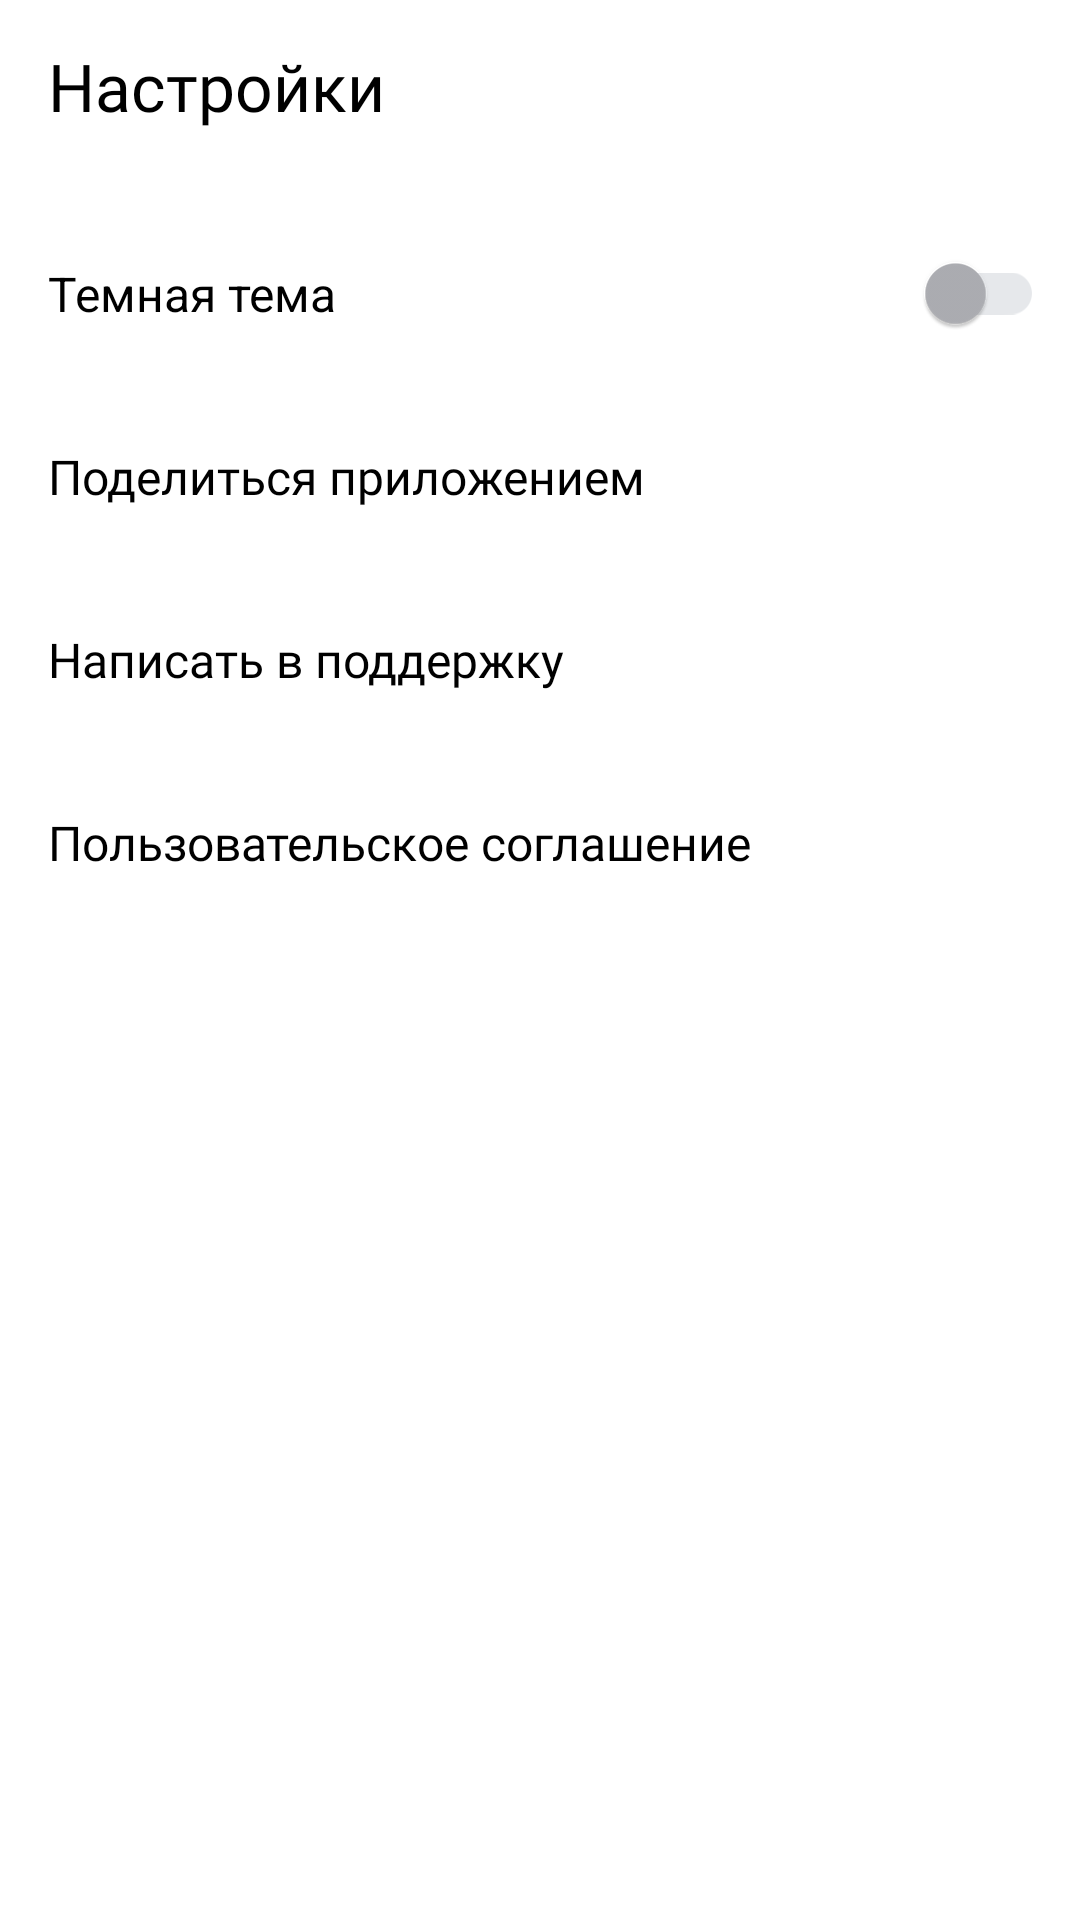

Layout XML and referenced resources for this Android screen:
<!-- AndroidManifest.xml: application theme Theme.PlaylistMaker -->
<!-- res/layout/fragment_setting.xml -->
<?xml version="1.0" encoding="utf-8"?>
<LinearLayout xmlns:android="http://schemas.android.com/apk/res/android"
    android:layout_width="match_parent"
    android:layout_height="match_parent"
    xmlns:app="http://schemas.android.com/apk/res-auto"
    xmlns:tools="http://schemas.android.com/tools"
    android:orientation="vertical"
    android:background="?attr/colorSecondary"
    tools:context=".ui.settings.fragments.SettingFragment">
    <LinearLayout
        android:layout_width="match_parent"
        android:layout_height="wrap_content"
        android:orientation="horizontal">


        <TextView
            android:layout_width="wrap_content"
            android:layout_height="wrap_content"
            android:text="@string/settings"
            android:textColor="?attr/colorOnPrimary"
            android:textSize="@dimen/well_textSize"
            android:textStyle="normal"
            android:layout_marginTop="@dimen/marginTop14"
            android:layout_marginStart="@dimen/marginSettings"
            android:fontFamily="@font/ys_display_medium"/>
    </LinearLayout>

    <com.google.android.material.switchmaterial.SwitchMaterial
        android:id="@+id/themeSwitcher"
        android:layout_width="match_parent"
        android:layout_height="61dp"
        android:text="@string/dark_theme"
        app:thumbTint="@color/thumbTint"
        app:trackTint="@color/trackTint"
        android:layout_marginTop="24dp"
        android:textAlignment="textStart"
        android:layout_marginStart="@dimen/marginSettings"
        android:textSize="@dimen/medium_textSize"
        android:layout_marginEnd="12dp" />
    <Button
        android:id="@+id/shareApp"
        style="@style/settingButton"
        android:text="@string/share_app"
        app:drawableEndCompat="@drawable/ic_share_24" />

    <Button
        android:id="@+id/messageToSupport"
        style="@style/settingButton"
        android:paddingEnd="2dp"
        android:text="@string/write_to_support"
        app:drawableEndCompat="@drawable/ic_support_24" />
    <Button
        android:id="@+id/buttonUserArgemeent"
        style="@style/settingButton"
        android:paddingEnd="8dp"
        app:drawableEndCompat="@drawable/ic_charge_24"
        android:text="@string/user_argeement"/>
</LinearLayout>
<!-- resources referenced by this layout -->
<resources>
  <color name="thumbTint">#FFAEAFB4</color>
  <color name="trackTint">#FFE6E8EB</color>
  <dimen name="marginSettings">16dp</dimen>
  <dimen name="marginTop14">14dp</dimen>
  <dimen name="medium_textSize">16sp</dimen>
  <dimen name="well_textSize">22sp</dimen>
  <string name="dark_theme">Темная тема</string>
  <string name="settings">Настройки</string>
  <string name="share_app">Поделиться приложением</string>
  <string name="user_argeement">Пользовательское соглашение</string>
  <string name="write_to_support">Написать в поддержку</string>
  <style name="settingButton" parent="Widget.MaterialComponents.Button.UnelevatedButton">
          <item name="android:layout_width">match_parent</item>
          <item name="android:layout_height">61dp</item>
          <item name="android:gravity">center_vertical</item>
          <item name="android:layout_marginStart">@dimen/marginSettings</item>
          <item name="android:backgroundTint">?attr/colorSecondary</item>
          <item name="android:padding">0dp</item>
          <item name="android:paddingEnd">4dp</item>
          <item name="android:fontFamily">@font/ys_display_regular</item>
          <item name="android:textSize">@dimen/medium_textSize</item>
          <item name="android:textAllCaps">false</item>
          <item name="android:textStyle">normal</item>
          <item name="android:textAppearance">@style/TextAppearance.AppCompat.Body1</item>
          <item name="android:layout_marginEnd">12dp</item>
      </style>
  <style name="Theme.PlaylistMaker" parent="Theme.MaterialComponents.DayNight.NoActionBar">
          
          <item name="colorPrimary">@color/blue</item>
          <item name="colorPrimaryVariant">@color/purple_700</item>
          <item name="colorOnPrimary">@color/black0</item>
          
          <item name="colorSecondary">@color/white</item>
          <item name="colorSecondaryVariant">@color/lightGray</item>
          <item name="colorOnSecondary">@color/gray</item>
          
          <item name="android:statusBarColor">?attr/colorPrimary</item>
          
          <item name="colorAccent">@color/blue</item>
  
          <item name="colorOnSurface">@color/blackYP</item>
      </style>
  <color name="blue">#FF3772E7</color>
  <color name="purple_700">#FF3700B3</color>
  <color name="black0">#FF000000</color>
  <color name="white">#FFFFFFFF</color>
  <color name="lightGray">#FFE6E8EB</color>
  <color name="gray">#FFAEAFB4</color>
  <color name="blackYP">#FF1A1B22</color>
</resources>
